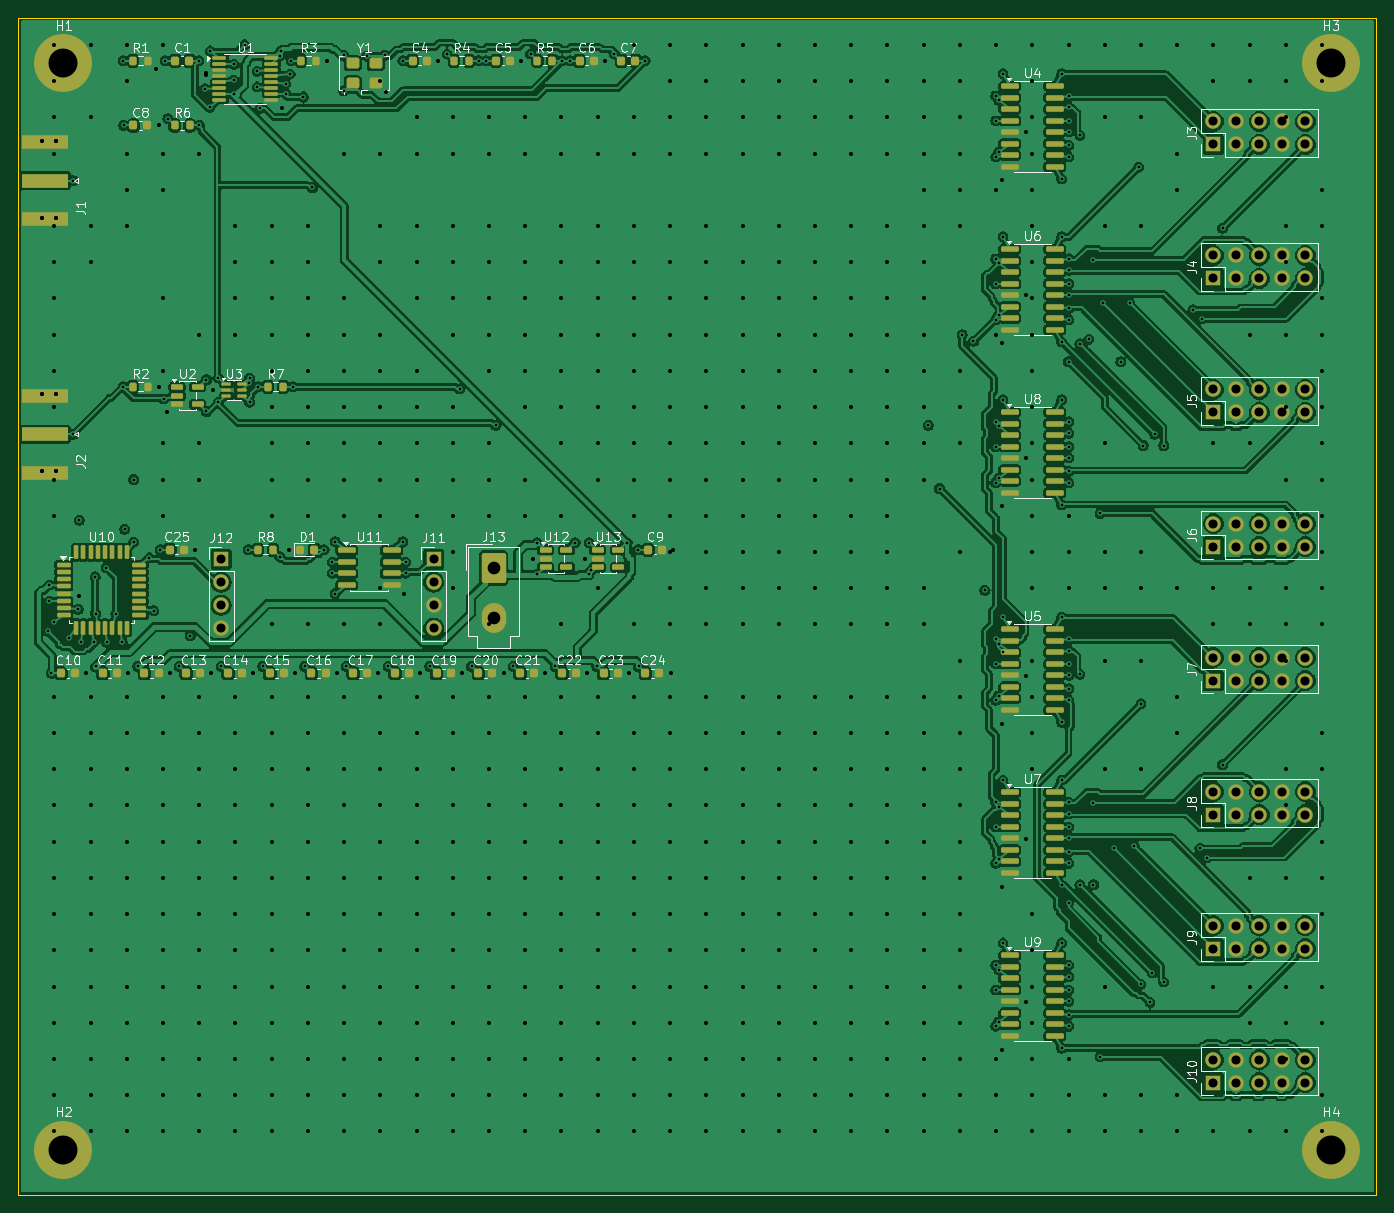
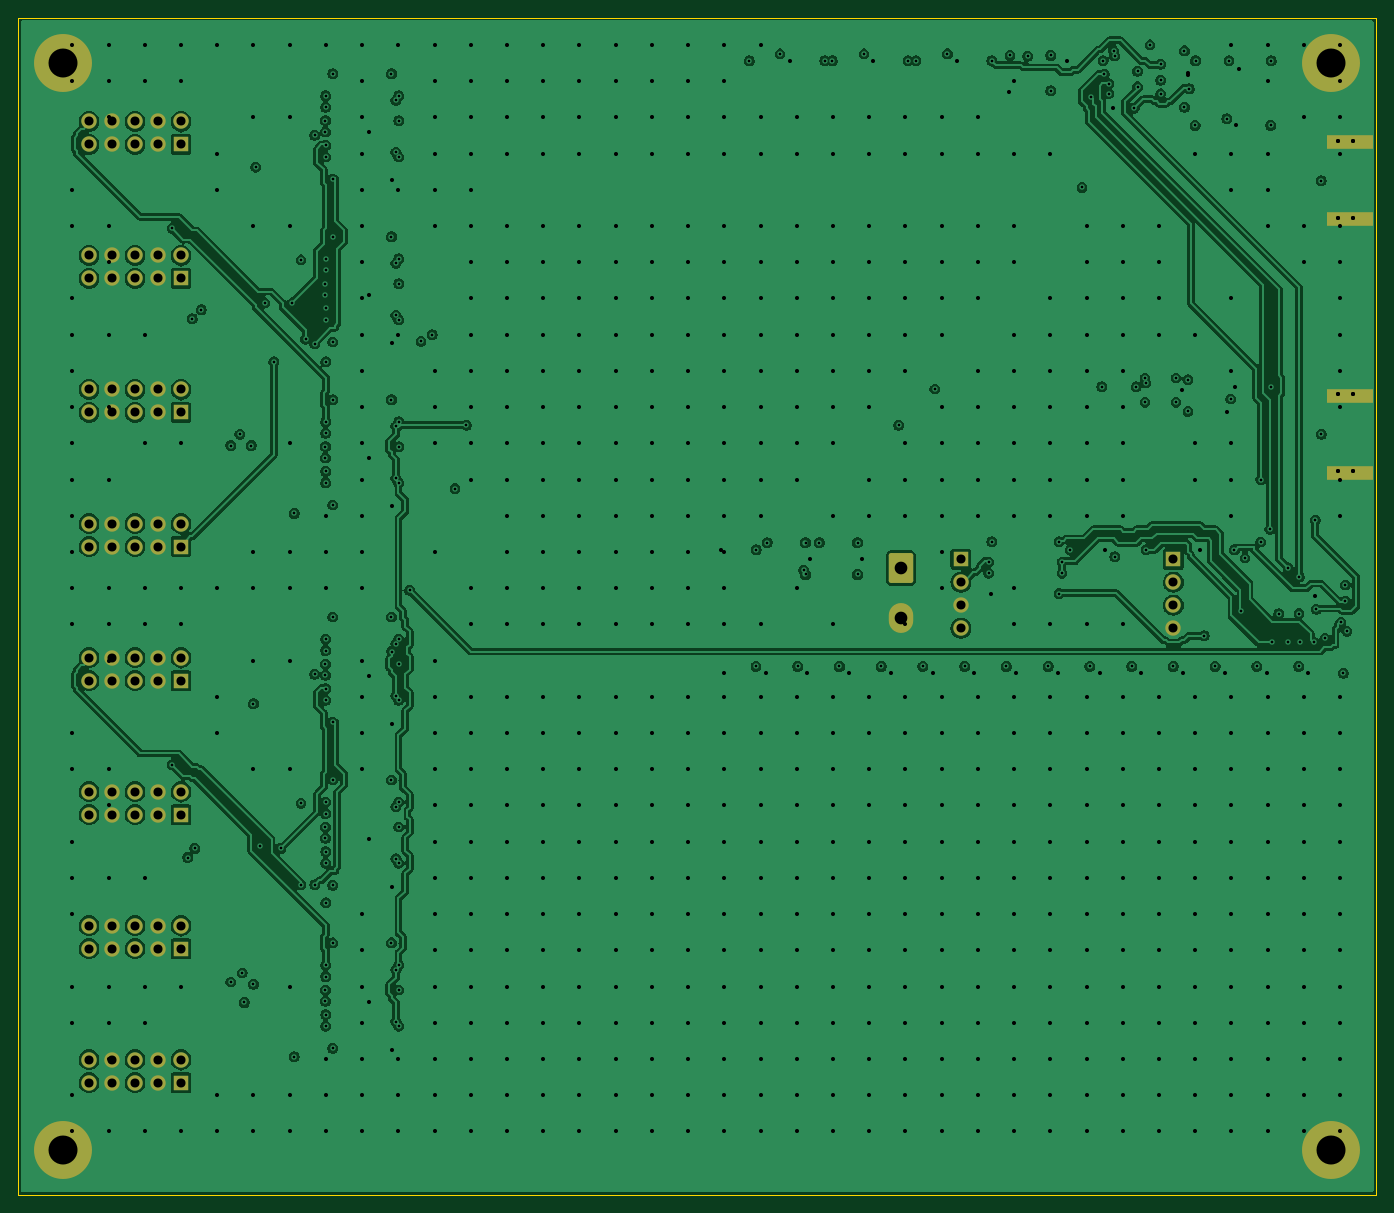
Circuit board: 10 layer files. Board 150.0 x 130.0 mm.
- bottom_copper: SENTINEL_CLOCK-B_Cu.gbl (382664 bytes)
- bottom_mask: SENTINEL_CLOCK-B_Mask.gbs (4114 bytes)
- paste: SENTINEL_CLOCK-B_Paste.gbp (615 bytes)
- bottom_silk: SENTINEL_CLOCK-B_Silkscreen.gbo (457 bytes)
- outline: SENTINEL_CLOCK-Edge_Cuts.gm1 (565 bytes)
- top_copper: SENTINEL_CLOCK-F_Cu.gtl (501040 bytes)
- top_mask: SENTINEL_CLOCK-F_Mask.gts (12045 bytes)
- paste: SENTINEL_CLOCK-F_Paste.gtp (9081 bytes)
- top_silk: SENTINEL_CLOCK-F_Silkscreen.gto (91682 bytes)
- drill: SENTINEL_CLOCK.drl (16940 bytes)

=== bottom_copper: SENTINEL_CLOCK-B_Cu.gbl (382664 bytes, source omitted) ===
=== bottom_mask: SENTINEL_CLOCK-B_Mask.gbs ===
%TF.GenerationSoftware,KiCad,Pcbnew,10.0.3*%
%TF.CreationDate,2026-10-19T01:09:24+03:00*%
%TF.ProjectId,SENTINEL_CLOCK,53454e54-494e-4454-9c5f-434c4f434b2e,A*%
%TF.SameCoordinates,Original*%
%TF.FileFunction,Soldermask,Bot*%
%TF.FilePolarity,Negative*%
%FSLAX46Y46*%
G04 Gerber Fmt 4.6, Leading zero omitted, Abs format (unit mm)*
G04 Created by KiCad (PCBNEW 10.0.3) date 2026-10-19 01:09:24*
%MOMM*%
%LPD*%
G01*
G04 APERTURE LIST*
G04 Aperture macros list*
%AMRoundRect*
0 Rectangle with rounded corners*
0 $1 Rounding radius*
0 $2 $3 $4 $5 $6 $7 $8 $9 X,Y pos of 4 corners*
0 Add a 4 corners polygon primitive as box body*
4,1,4,$2,$3,$4,$5,$6,$7,$8,$9,$2,$3,0*
0 Add four circle primitives for the rounded corners*
1,1,$1+$1,$2,$3*
1,1,$1+$1,$4,$5*
1,1,$1+$1,$6,$7*
1,1,$1+$1,$8,$9*
0 Add four rect primitives between the rounded corners*
20,1,$1+$1,$2,$3,$4,$5,0*
20,1,$1+$1,$4,$5,$6,$7,0*
20,1,$1+$1,$6,$7,$8,$9,0*
20,1,$1+$1,$8,$9,$2,$3,0*%
G04 Aperture macros list end*
%ADD10C,6.400000*%
%ADD11R,1.700000X1.700000*%
%ADD12C,1.700000*%
%ADD13R,5.080000X1.500000*%
%ADD14RoundRect,0.250001X-1.099999X-1.399999X1.099999X-1.399999X1.099999X1.399999X-1.099999X1.399999X0*%
%ADD15O,2.700000X3.300000*%
G04 APERTURE END LIST*
D10*
%TO.C,H3*%
X145000000Y-5000000D03*
%TD*%
D11*
%TO.C,J10*%
X132000000Y-117600000D03*
D12*
X132000000Y-115060000D03*
X134540000Y-117600000D03*
X134540000Y-115060000D03*
X137080000Y-117600000D03*
X137080000Y-115060000D03*
X139620000Y-117600000D03*
X139620000Y-115060000D03*
X142160000Y-117600000D03*
X142160000Y-115060000D03*
%TD*%
D10*
%TO.C,H2*%
X5000000Y-125000000D03*
%TD*%
D11*
%TO.C,J6*%
X132000000Y-58400000D03*
D12*
X132000000Y-55860000D03*
X134540000Y-58400000D03*
X134540000Y-55860000D03*
X137080000Y-58400000D03*
X137080000Y-55860000D03*
X139620000Y-58400000D03*
X139620000Y-55860000D03*
X142160000Y-58400000D03*
X142160000Y-55860000D03*
%TD*%
D10*
%TO.C,H4*%
X145000000Y-125000000D03*
%TD*%
D13*
%TO.C,J1*%
X2940000Y-22250000D03*
X2940000Y-13750000D03*
%TD*%
D10*
%TO.C,H1*%
X5000000Y-5000000D03*
%TD*%
D11*
%TO.C,J4*%
X132000000Y-28800000D03*
D12*
X132000000Y-26260000D03*
X134540000Y-28800000D03*
X134540000Y-26260000D03*
X137080000Y-28800000D03*
X137080000Y-26260000D03*
X139620000Y-28800000D03*
X139620000Y-26260000D03*
X142160000Y-28800000D03*
X142160000Y-26260000D03*
%TD*%
D11*
%TO.C,J12*%
X22415000Y-59795000D03*
D12*
X22415000Y-62335000D03*
X22415000Y-64875000D03*
X22415000Y-67415000D03*
%TD*%
D11*
%TO.C,J5*%
X132000000Y-43600000D03*
D12*
X132000000Y-41060000D03*
X134540000Y-43600000D03*
X134540000Y-41060000D03*
X137080000Y-43600000D03*
X137080000Y-41060000D03*
X139620000Y-43600000D03*
X139620000Y-41060000D03*
X142160000Y-43600000D03*
X142160000Y-41060000D03*
%TD*%
D11*
%TO.C,J7*%
X132000000Y-73200000D03*
D12*
X132000000Y-70660000D03*
X134540000Y-73200000D03*
X134540000Y-70660000D03*
X137080000Y-73200000D03*
X137080000Y-70660000D03*
X139620000Y-73200000D03*
X139620000Y-70660000D03*
X142160000Y-73200000D03*
X142160000Y-70660000D03*
%TD*%
D11*
%TO.C,J3*%
X132000000Y-14000000D03*
D12*
X132000000Y-11460000D03*
X134540000Y-14000000D03*
X134540000Y-11460000D03*
X137080000Y-14000000D03*
X137080000Y-11460000D03*
X139620000Y-14000000D03*
X139620000Y-11460000D03*
X142160000Y-14000000D03*
X142160000Y-11460000D03*
%TD*%
D13*
%TO.C,J2*%
X2940000Y-50250000D03*
X2940000Y-41750000D03*
%TD*%
D11*
%TO.C,J11*%
X45875000Y-59795000D03*
D12*
X45875000Y-62335000D03*
X45875000Y-64875000D03*
X45875000Y-67415000D03*
%TD*%
D11*
%TO.C,J8*%
X132000000Y-88000000D03*
D12*
X132000000Y-85460000D03*
X134540000Y-88000000D03*
X134540000Y-85460000D03*
X137080000Y-88000000D03*
X137080000Y-85460000D03*
X139620000Y-88000000D03*
X139620000Y-85460000D03*
X142160000Y-88000000D03*
X142160000Y-85460000D03*
%TD*%
D14*
%TO.C,J13*%
X52495000Y-60775000D03*
D15*
X52495000Y-66275000D03*
%TD*%
D11*
%TO.C,J9*%
X132000000Y-102800000D03*
D12*
X132000000Y-100260000D03*
X134540000Y-102800000D03*
X134540000Y-100260000D03*
X137080000Y-102800000D03*
X137080000Y-100260000D03*
X139620000Y-102800000D03*
X139620000Y-100260000D03*
X142160000Y-102800000D03*
X142160000Y-100260000D03*
%TD*%
M02*

=== paste: SENTINEL_CLOCK-B_Paste.gbp ===
%TF.GenerationSoftware,KiCad,Pcbnew,10.0.3*%
%TF.CreationDate,2026-10-19T01:09:24+03:00*%
%TF.ProjectId,SENTINEL_CLOCK,53454e54-494e-4454-9c5f-434c4f434b2e,A*%
%TF.SameCoordinates,Original*%
%TF.FileFunction,Paste,Bot*%
%TF.FilePolarity,Positive*%
%FSLAX46Y46*%
G04 Gerber Fmt 4.6, Leading zero omitted, Abs format (unit mm)*
G04 Created by KiCad (PCBNEW 10.0.3) date 2026-10-19 01:09:24*
%MOMM*%
%LPD*%
G01*
G04 APERTURE LIST*
%ADD10R,5.080000X1.500000*%
G04 APERTURE END LIST*
D10*
%TO.C,J1*%
X2940000Y-22250000D03*
X2940000Y-13750000D03*
%TD*%
%TO.C,J2*%
X2940000Y-50250000D03*
X2940000Y-41750000D03*
%TD*%
M02*

=== bottom_silk: SENTINEL_CLOCK-B_Silkscreen.gbo ===
%TF.GenerationSoftware,KiCad,Pcbnew,10.0.3*%
%TF.CreationDate,2026-10-19T01:09:24+03:00*%
%TF.ProjectId,SENTINEL_CLOCK,53454e54-494e-4454-9c5f-434c4f434b2e,A*%
%TF.SameCoordinates,Original*%
%TF.FileFunction,Legend,Bot*%
%TF.FilePolarity,Positive*%
%FSLAX46Y46*%
G04 Gerber Fmt 4.6, Leading zero omitted, Abs format (unit mm)*
G04 Created by KiCad (PCBNEW 10.0.3) date 2026-10-19 01:09:24*
%MOMM*%
%LPD*%
G01*
G04 APERTURE LIST*
G04 APERTURE END LIST*
M02*

=== outline: SENTINEL_CLOCK-Edge_Cuts.gm1 ===
%TF.GenerationSoftware,KiCad,Pcbnew,10.0.3*%
%TF.CreationDate,2026-10-19T01:09:24+03:00*%
%TF.ProjectId,SENTINEL_CLOCK,53454e54-494e-4454-9c5f-434c4f434b2e,A*%
%TF.SameCoordinates,Original*%
%TF.FileFunction,Profile,NP*%
%FSLAX46Y46*%
G04 Gerber Fmt 4.6, Leading zero omitted, Abs format (unit mm)*
G04 Created by KiCad (PCBNEW 10.0.3) date 2026-10-19 01:09:24*
%MOMM*%
%LPD*%
G01*
G04 APERTURE LIST*
%TA.AperFunction,Profile*%
%ADD10C,0.100000*%
%TD*%
G04 APERTURE END LIST*
D10*
X0Y0D02*
X150000000Y0D01*
X150000000Y-130000000D01*
X0Y-130000000D01*
X0Y0D01*
M02*

=== top_copper: SENTINEL_CLOCK-F_Cu.gtl (501040 bytes, source omitted) ===
=== top_mask: SENTINEL_CLOCK-F_Mask.gts (12045 bytes, source omitted) ===
=== paste: SENTINEL_CLOCK-F_Paste.gtp (9081 bytes, source omitted) ===
=== top_silk: SENTINEL_CLOCK-F_Silkscreen.gto (91682 bytes, source omitted) ===
=== drill: SENTINEL_CLOCK.drl (16940 bytes, source omitted) ===
